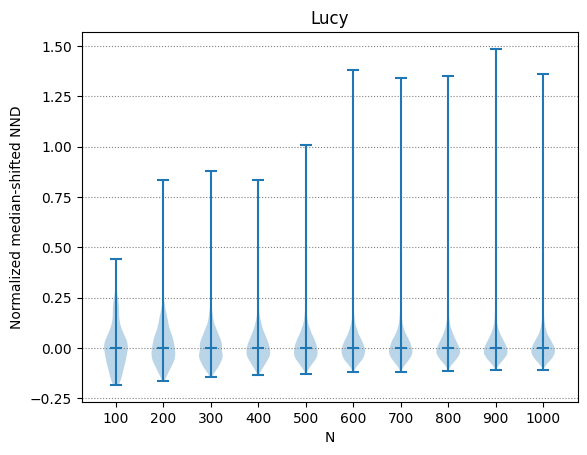

Values plotted in this chart, from the file beside it:
100, 200, 300, 400, 500, 600, 700, 800, 900, 1000
0.04674, 0.04718, 0.05979, 0.03661, 0.02306, 0.04774, 0.07002, 0.03101, 0.0296, 0.01741, 0.03503, 0.03345, 0.03235, 0.03894, 0.003795, 0.06201, 0.05588, 0.0284, 0.07136, 0.02513, 0.09067, 0.0454, 0.06086, 0.0296
0.02513, 0.01999, 0.02538, 0.01087, 0.01765, 0.03319, 0.03003, 0.02674, 0.02809, 0.04045, 0.03124, 0.03758, 0.01654, 0.03725, 0.04237, 0.02212, 0.03579, 0.01977, 0.02328, 0.01194, 0.01082, 0.03229, 0.02274, 0.01998
0.01511, 0.01491, 0.01416, 0.008438, 0.002956, 0.00744, 0.008065, 0.02397, 0.009763, 0.01468, 0.02657, 0.01278, 0.03347, 0.01275, 0.02833, 0.01066, 0.01211, 0.01722, 0.009575, 0.03441, 0.02464, 0.03633, 0.0495, 0.02173
0.01452, 0.009818, 0.01345, 0.01413, 0.009207, 0.003705, 0.006603, 0.004743, 0.001324, 0.01257, 0.03087, 0.01563, 0.01611, 0.01098, 0.009869, 0.008482, 0.01065, 0.01253, 0.01576, 0.02718, 0.01955, 0.01088, 0.009464, 0.01298
0.01347, 0.007192, 0.000439, 0.006701, 0.005597, 0.01459, 0.00394, 0.01076, 0.01219, 0.008856, 0.0101, 0.009222, 0.006292, 0.01175, 0.01377, 0.006294, 0.008315, 0.01231, 0.01789, 0.007955, 0.01245, 0.008146, 0.01109, 0.01391
0.01099, 0.005668, 0.004664, 0.006034, 0.006755, 0.0123, 0.01181, 0.007958, 0.003658, 0.0001484, 0.01691, 0.01456, 0.006171, 0.004964, 0.009077, 0.00145, 0.01164, 0.009079, 0.01078, 0.00621, 0.01012, 0.008416, 0.003144, 0.005922
0.004728, 0.003519, 0.01003, 0.003183, 0.004102, 0.001343, 0.003865, 0.008631, 0.0081, 0.001566, 0.003624, 0.0205, 0.01562, 0.00766, 0.003113, 0.009117, 0.007971, 0.009168, 0.007281, 0.0102, 0.01293, 0.01497, 0.008393, 0.006967
0.00374, 0.009215, 0.009267, 0.006793, 0.006753, 0.01036, 0.009654, 0.01284, 0.008667, 0.006038, 0.0107, 0.01406, 0.004569, 0.004512, 0.00756, 0.01324, 0.00679, 0.002325, 0.003049, 0.009537, 0.007965, 0.009337, 0.01179, 0.001368
0.003995, 0.008306, 0.003902, 0.01063, 0.006745, 0.009167, 0.001927, 0.004351, 0.009332, 0.004079, 0.001896, 0.01187, 0.007431, 0.006739, 0.002827, 0.01286, 0.02705, 0.01007, 0.001234, 0.00657, 0.01497, 0.004573, 0.002856, 0.004583
0.004985, 0.004183, 0.007449, 0.005613, 0.008873, 0.007081, 0.002027, 0.01105, 0.005612, 0.007442, 0.002992, 0.006238, 0.006108, 0.006066, 0.00455, 0.004886, 0.006746, 0.01442, 0.008692, 0.002881, 0.005349, 0.005974, 0.0009157, 0.008566
